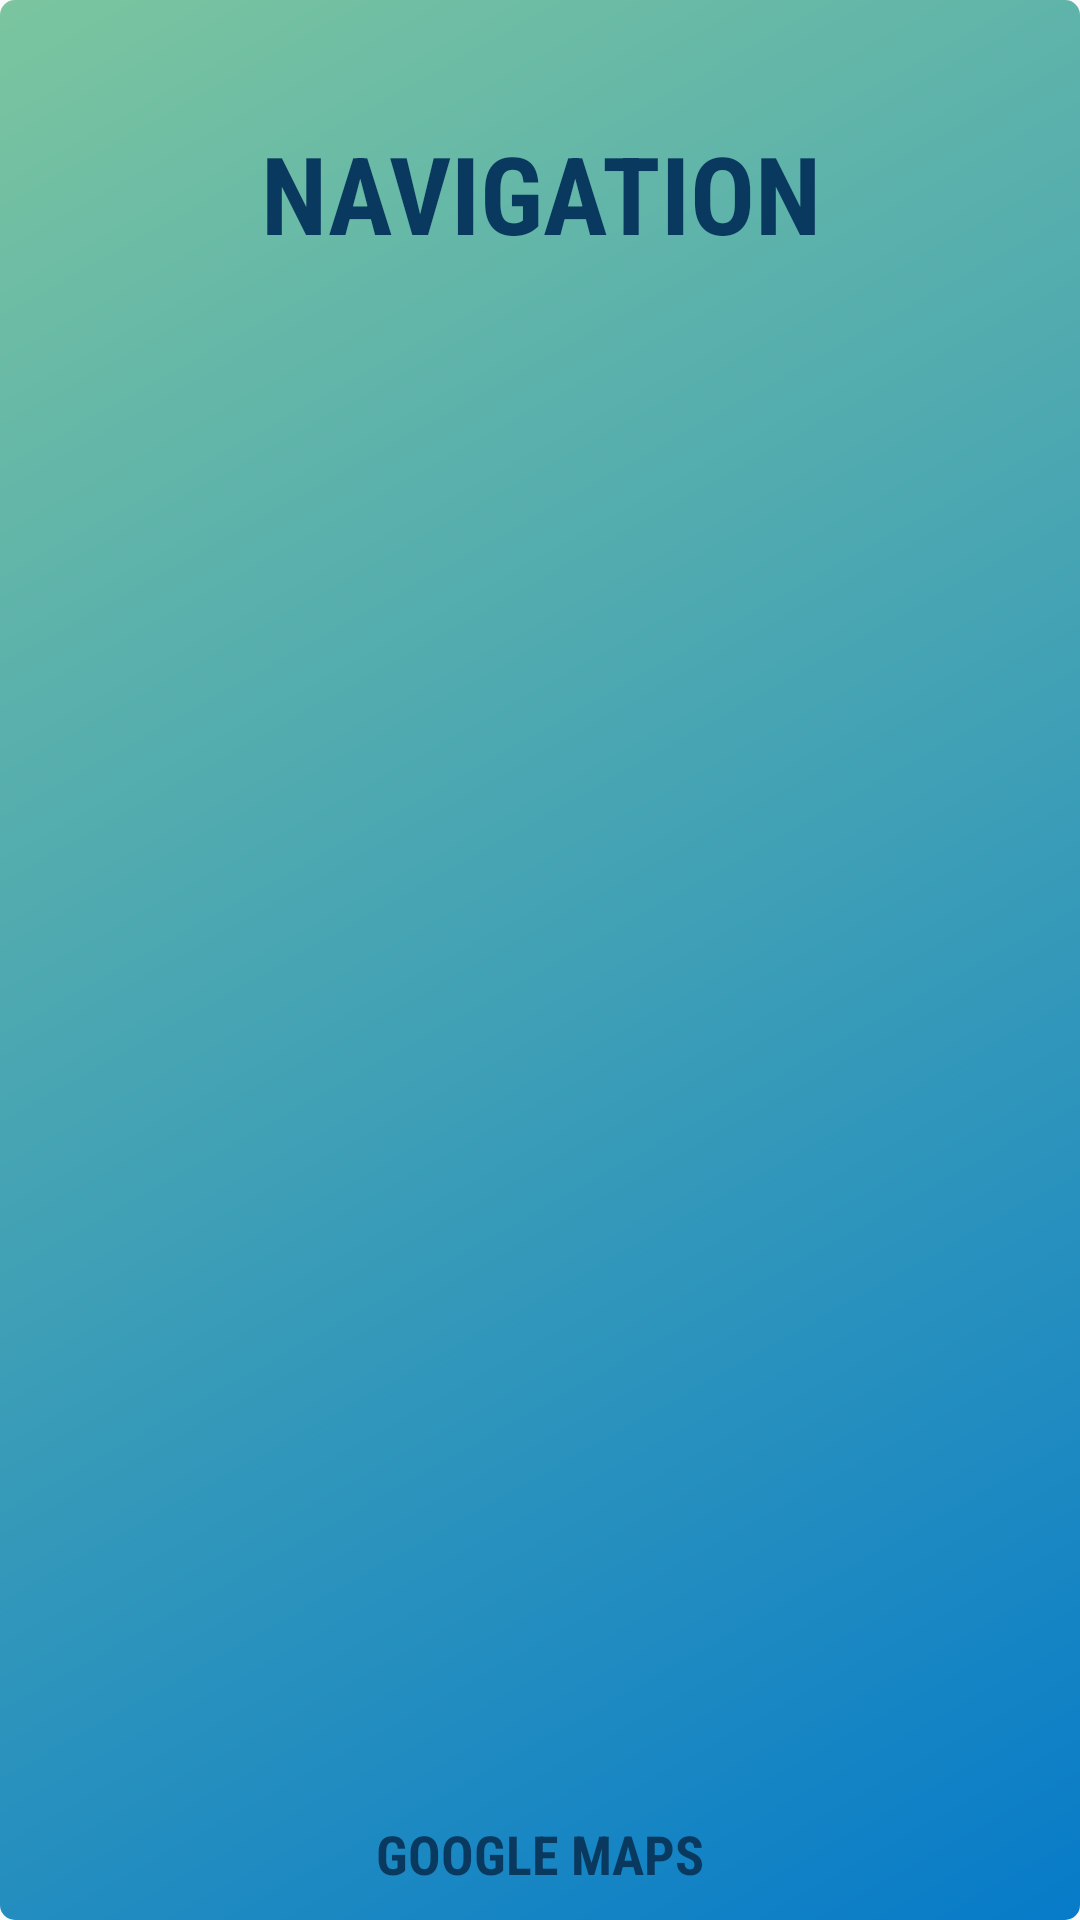

Reconstruct the res/layout file that produces this screen, plus the resources it refers to.
<!-- AndroidManifest.xml: application theme MyTheme.Detail -->
<!-- res/layout/activity_splash.xml -->
<?xml version="1.0" encoding="utf-8"?>
<RelativeLayout xmlns:android="http://schemas.android.com/apk/res/android"
    xmlns:app="http://schemas.android.com/apk/res-auto"
    xmlns:tools="http://schemas.android.com/tools"
    android:id="@+id/activity_splash_"
    android:layout_width="match_parent"
    android:layout_height="match_parent"
    android:background="@drawable/style_v1"
    tools:context=".SplashActivity">

    <TextView
        android:id="@+id/title"
        android:layout_width="match_parent"
        android:layout_height="wrap_content"
        android:layout_marginTop="40dp"
        android:fontFamily="sans-serif-condensed"
        android:gravity="center"
        android:text="@string/app_name"
        android:textAllCaps="true"
        android:textColor="#0a395f"
        android:textSize="36sp"
        android:textStyle="bold"
        tools:targetApi="lollipop" />

    <ImageView
        android:id="@+id/imageView"
        android:layout_width="match_parent"
        android:layout_height="350sp"
        android:layout_centerInParent="true"
        android:layout_margin="15sp"
        android:contentDescription="@string/app_name"
        android:scaleType="fitXY"
        app:srcCompat="@drawable/ic_splash_screen" />

    <TextView
        android:layout_width="match_parent"
        android:layout_height="wrap_content"
        android:layout_alignParentBottom="true"
        android:layout_margin="10sp"
        android:fontFamily="sans-serif-condensed"
        android:gravity="center"
        android:text="@string/google_maps"
        android:textAllCaps="true"
        android:textColor="#0a395f"
        android:textSize="18sp"
        android:textStyle="bold"
        tools:targetApi="lollipop" />


</RelativeLayout>
<!-- resources referenced by this layout -->
<resources>
  <!-- drawable style_v1 (drawable) -->
  <?xml version="1.0" encoding="utf-8" ?>
  <shape xmlns:android="http://schemas.android.com/apk/res/android">
      <gradient android:angle="135"
          android:endColor="#7bc59f"
          android:centerColor="#41a1b5"
          android:startColor="#077bc9"/>
  
      <corners android:radius="5dp" />
  </shape>
  <string name="app_name">Navigation</string>
  <string name="google_maps">GOOGLE MAPS</string>
  <style name="MyTheme.Detail" parent="MyTheme" />
  <style name="MyTheme" parent="Base.MyTheme" />
  <style name="Base.MyTheme" parent="Theme.AppCompat.Light.NoActionBar">
          <item name="colorPrimary">@color/colorPrimary</item>
          <item name="colorPrimaryDark">@color/colorPrimaryDark</item>
          <item name="colorAccent">@color/colorAccent</item>
          <item name="android:windowContentOverlay">@null</item>
          <item name="windowActionBar">false</item>
          <item name="windowActionBarOverlay">true</item>
          <item name="windowNoTitle">true</item>
          <item name="android:windowBackground">@color/bg_light</item>
          <item name="android:windowTranslucentStatus" tools:targetApi="kitkat">true</item>
      </style>
  <color name="colorPrimary">#31414b</color>
  <color name="colorPrimaryDark">#00BCD4</color>
  <color name="colorAccent">#ea5454</color>
  <color name="bg_light">#FAFAFA</color>
</resources>
